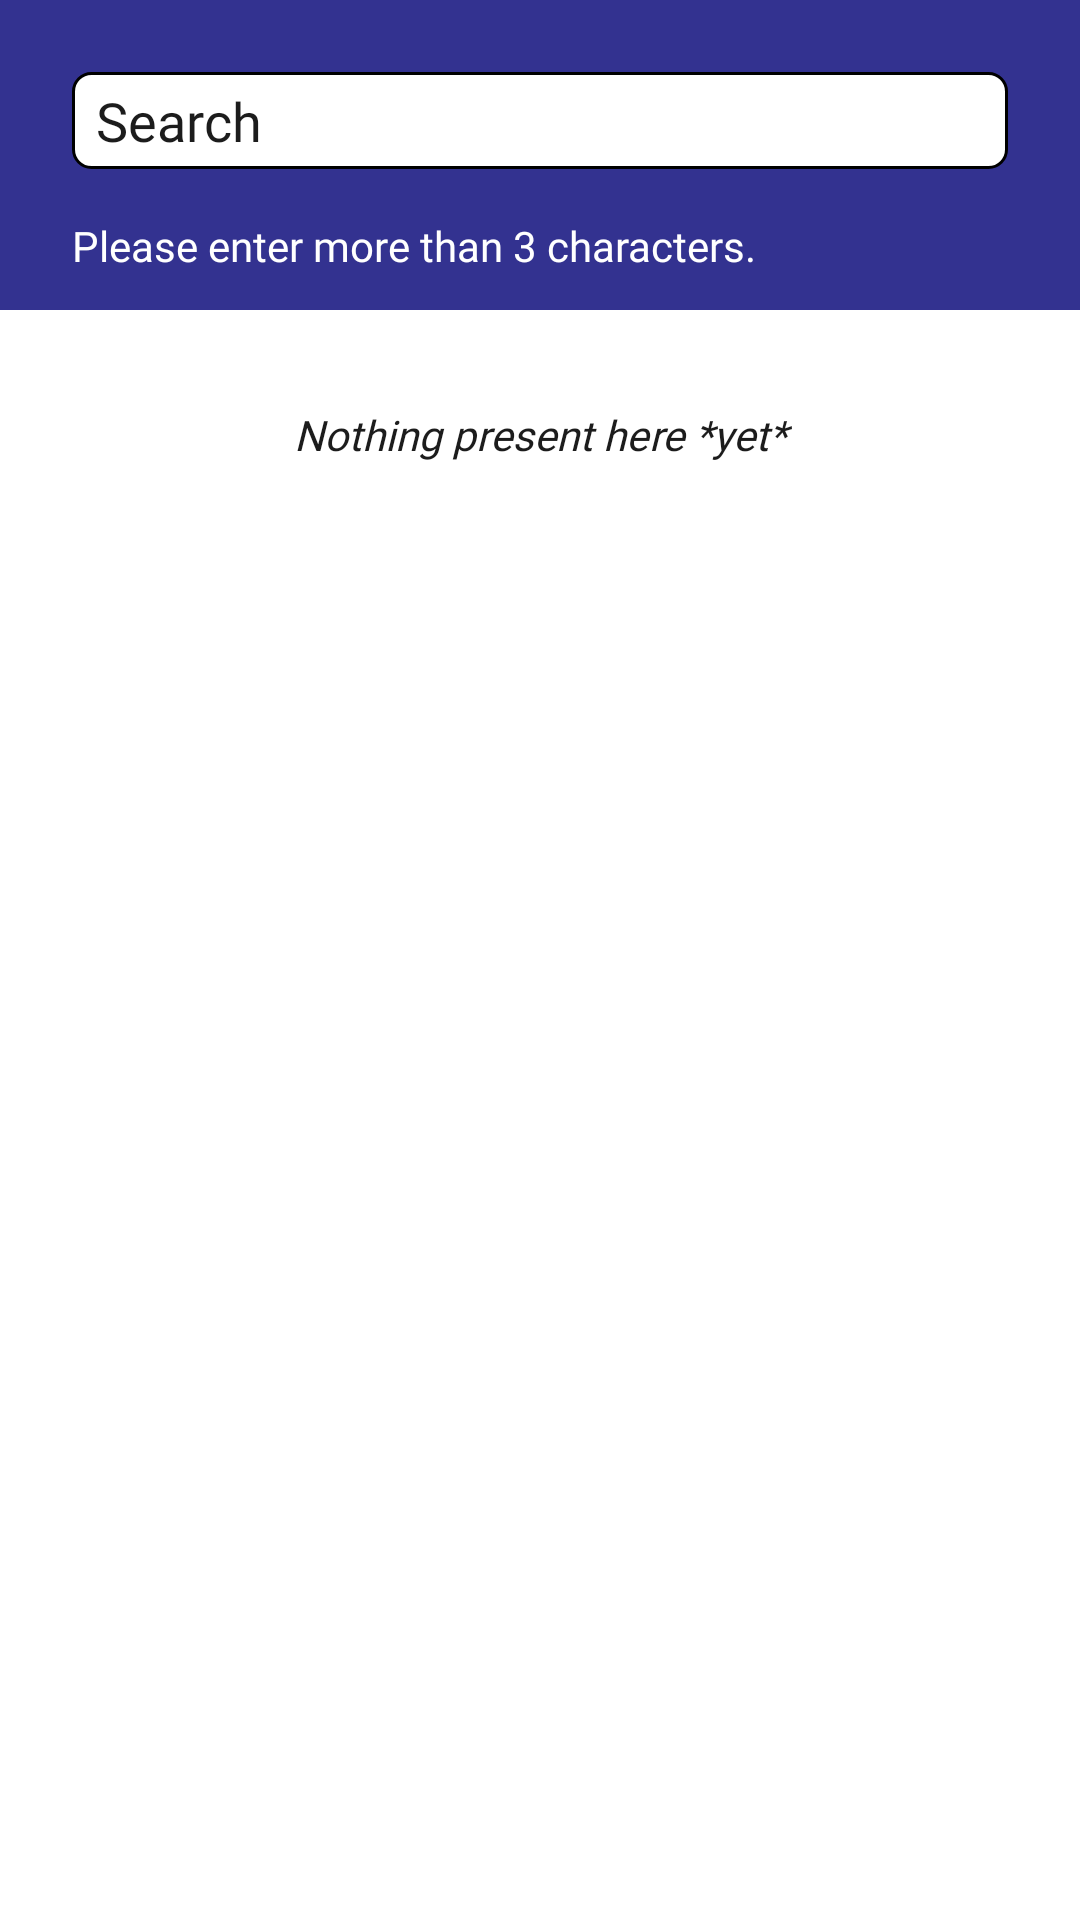

Produce the Android XML layout that renders to this screen, including the resource entries it uses.
<!-- AndroidManifest.xml: application theme Theme.MovieMan -->
<!-- res/layout/fragment_search.xml -->
<?xml version="1.0" encoding="utf-8"?>
<FrameLayout xmlns:android="http://schemas.android.com/apk/res/android"
    xmlns:app="http://schemas.android.com/apk/res-auto"
    xmlns:tools="http://schemas.android.com/tools"
    android:layout_width="match_parent"
    android:layout_height="match_parent"
    android:background="@color/white"
    tools:context=".fragment.SearchFragment">

    <androidx.constraintlayout.widget.ConstraintLayout
        android:layout_width="match_parent"
        android:layout_height="match_parent">

        <androidx.constraintlayout.widget.ConstraintLayout
            android:id="@+id/search_panel"
            android:layout_width="match_parent"
            android:layout_height="wrap_content"
            android:background="@color/palette_5"
            android:padding="@dimen/pad_8dp"
            app:layout_constraintEnd_toEndOf="parent"
            app:layout_constraintStart_toStartOf="parent"
            app:layout_constraintTop_toTopOf="parent">

            <EditText
                android:id="@+id/searchBox"
                style="@style/searchEditText"
                android:layout_width="match_parent"
                android:layout_height="wrap_content"
                android:background="@drawable/search_edittext_bgd"
                android:digits=" 0123456789qwertyuiopasdfghjklzxcvbnmQWERTYUIOPASDFGHJKLZXCVBNM/"
                android:hint="@string/search"
                android:textColorHint="@color/hint_color"
                android:inputType="text"
                app:layout_constraintEnd_toEndOf="parent"
                app:layout_constraintStart_toStartOf="parent"
                app:layout_constraintTop_toTopOf="parent"/>

            <TextView
                android:id="@+id/search_info"
                style="@style/helpTextView"
                android:layout_width="match_parent"
                android:layout_height="wrap_content"
                android:text="@string/enter_more_than_three"
                app:layout_constraintEnd_toEndOf="parent"
                app:layout_constraintStart_toStartOf="parent"
                app:layout_constraintTop_toBottomOf="@id/searchBox" />

        </androidx.constraintlayout.widget.ConstraintLayout>

        <androidx.recyclerview.widget.RecyclerView
            android:id="@+id/moviesList"
            android:layout_width="match_parent"
            android:layout_height="wrap_content"
            android:gravity="center"
            android:layout_margin="@dimen/pad_8dp"
            app:layout_constraintEnd_toEndOf="parent"
            app:layout_constraintStart_toStartOf="parent"
            app:layout_constraintTop_toBottomOf="@id/search_panel" />

        <TextView
            android:id="@+id/empty_list_head"
            android:layout_width="match_parent"
            android:layout_height="wrap_content"
            android:text="@string/empty_list"
            android:layout_marginTop="@dimen/margin_32dp"
            android:textColor="@color/hint_color"
            android:gravity="center"
            android:textSize="@dimen/text_14sp"
            android:fontFamily="@font/poppins_light"
            android:textStyle="italic"
            app:layout_constraintEnd_toEndOf="parent"
            app:layout_constraintStart_toStartOf="parent"
            app:layout_constraintTop_toBottomOf="@id/search_panel" />

    </androidx.constraintlayout.widget.ConstraintLayout>

</FrameLayout>
<!-- resources referenced by this layout -->
<resources>
  <color name="hint_color">#1C1C1C</color>
  <color name="palette_5">#333290</color>
  <color name="white">#FFFFFFFF</color>
  <dimen name="margin_32dp">32dp</dimen>
  <dimen name="pad_8dp">8dp</dimen>
  <dimen name="text_14sp">14sp</dimen>
  <!-- drawable search_edittext_bgd (drawable) -->
  <?xml version="1.0" encoding="utf-8"?>
  <shape xmlns:android="http://schemas.android.com/apk/res/android"
      android:padding="10dp"
      android:shape="rectangle">
      <solid android:color="@color/white" />
      <corners android:radius="6dp" />
      <stroke
          android:width="@dimen/btn_back_border_thickness"
          android:color="@color/black" />
  </shape>
  <string name="empty_list">Nothing present here *yet*</string>
  <string name="enter_more_than_three">Please enter more than 3 characters.</string>
  <string name="search">Search</string>
  <style name="helpTextView" parent="Widget.AppCompat.TextView">
          <item name="android:textColor">@color/white</item>
          <item name="android:textSize">@dimen/text_14sp</item>
          <item name="android:fontFamily">@font/poppins_light</item>
          <item name="android:layout_margin">@dimen/margin_12dp</item>
          <item name="android:padding">@dimen/pad_4dp</item>
      </style>
  <style name="searchEditText" parent="Widget.AppCompat.EditText">
          <item name="android:textColor">@color/black</item>
          <item name="android:textSize">@dimen/text_18sp</item>
          <item name="android:fontFamily">@font/poppins_semi_bold</item>
          <item name="android:layout_margin">@dimen/margin_16dp</item>
          <item name="android:paddingTop">@dimen/pad_4dp</item>
          <item name="android:paddingBottom">@dimen/pad_4dp</item>
          <item name="android:paddingStart">@dimen/pad_8dp</item>
          <item name="android:paddingEnd">@dimen/pad_8dp</item>
      </style>
  <style name="Theme.MovieMan" parent="Theme.AppCompat.NoActionBar">
          
          <item name="colorPrimary">@color/palette_4</item>
          <item name="colorPrimaryVariant">@color/palette_5</item>
          <item name="colorOnPrimary">@color/white</item>
          
          <item name="colorSecondary">@color/palette_3</item>
          <item name="colorSecondaryVariant">@color/palette_2</item>
          <item name="colorOnSecondary">@color/white</item>
          
          <item name="android:statusBarColor" tools:targetApi="l">?attr/colorPrimaryVariant</item>
          <item name="android:forceDarkAllowed" tools:targetApi="q">false</item>
      </style>
  <dimen name="btn_back_border_thickness">1dp</dimen>
  <color name="black">#FF000000</color>
  <dimen name="margin_12dp">12dp</dimen>
  <dimen name="pad_4dp">4dp</dimen>
  <dimen name="text_18sp">18sp</dimen>
  <dimen name="margin_16dp">16dp</dimen>
  <color name="palette_4">#522B86</color>
  <color name="palette_3">#8E2375</color>
  <color name="palette_2">#9F206F</color>
</resources>
